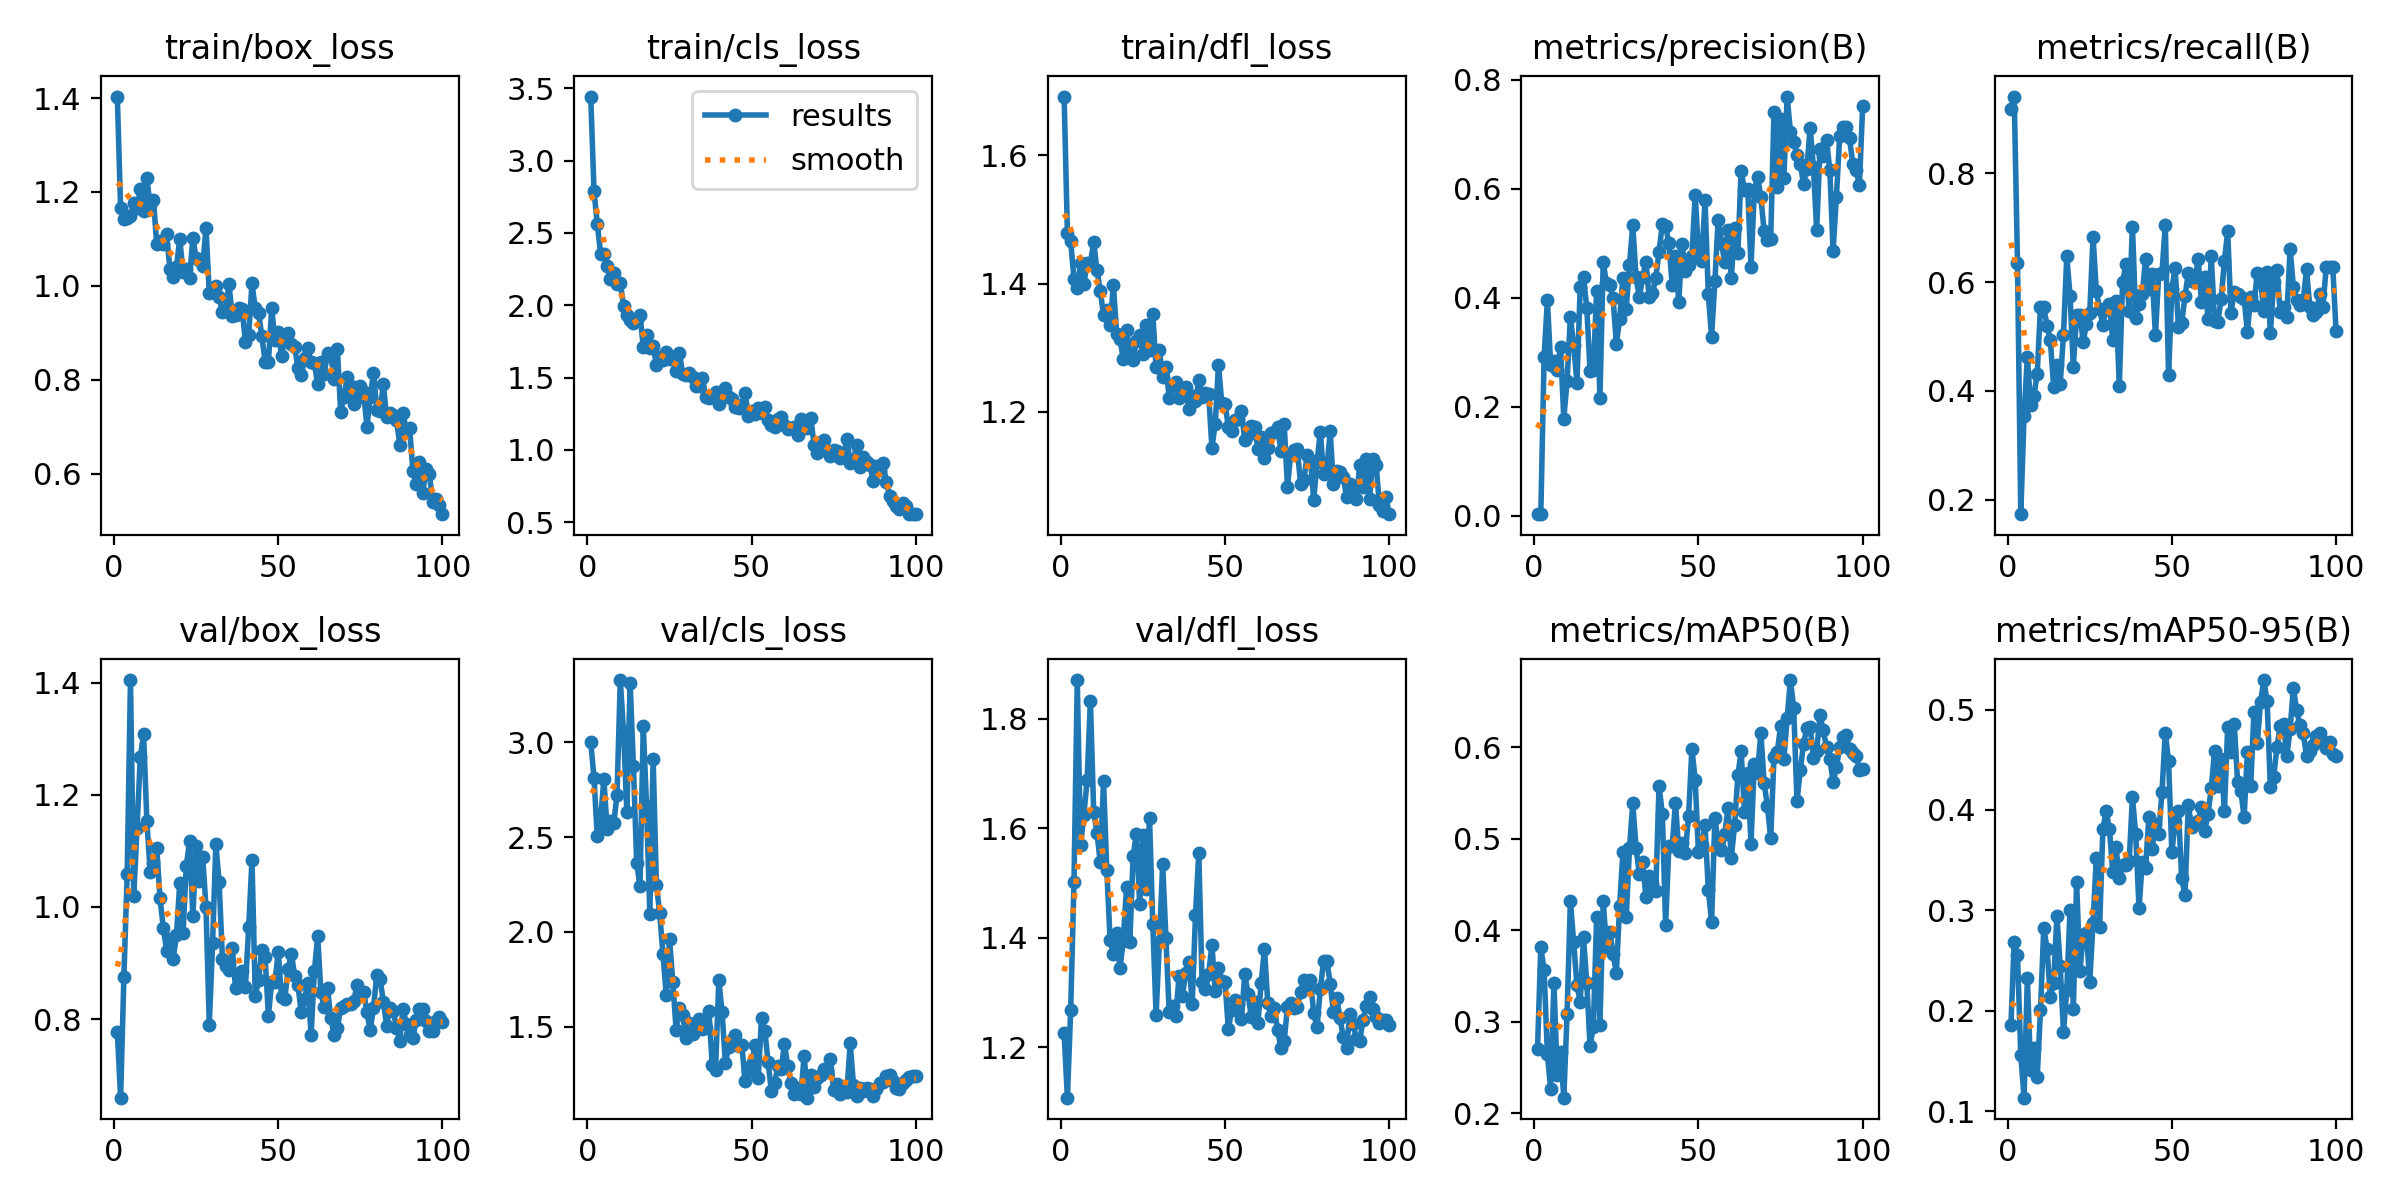

The file beside this chart, header and first rows:
epoch, time, train/box_loss, train/cls_loss, train/dfl_loss, metrics/precision(B), metrics/recall(B), metrics/mAP50(B), metrics/mAP50-95(B), val/box_loss, val/cls_loss, val/dfl_loss, lr/pg0, lr/pg1, lr/pg2
1, 2.629, 1.403, 3.443, 1.691, 0.00322, 0.9183, 0.2706, 0.1854, 0.7769, 3.002, 1.225, 0.0001715, 0.0001715, 0.0001715
2, 4.769, 1.166, 2.79, 1.479, 0.00334, 0.9405, 0.3812, 0.2686, 0.6597, 2.809, 1.108, 0.0003537, 0.0003537, 0.0003537
3, 6.913, 1.143, 2.562, 1.466, 0.2906, 0.6357, 0.3562, 0.255, 0.8757, 2.503, 1.269, 0.0005323, 0.0005323, 0.0005323
4, 9.018, 1.145, 2.357, 1.407, 0.3959, 0.1739, 0.2645, 0.1556, 1.059, 2.594, 1.501, 0.0007071, 0.0007071, 0.0007071
5, 11.15, 1.149, 2.352, 1.393, 0.2771, 0.3548, 0.2265, 0.1133, 1.405, 2.806, 1.871, 0.0008783, 0.0008783, 0.0008783
6, 13.23, 1.176, 2.272, 1.432, 0.2843, 0.4627, 0.3422, 0.2325, 1.02, 2.54, 1.569, 0.001046, 0.001046, 0.001046
7, 15.29, 1.165, 2.178, 1.399, 0.2684, 0.3738, 0.2414, 0.1409, 1.14, 2.582, 1.624, 0.00121, 0.00121, 0.00121
8, 17.36, 1.206, 2.22, 1.432, 0.3106, 0.3913, 0.2671, 0.1629, 1.268, 2.571, 1.688, 0.00133, 0.00133, 0.00133
9, 19.43, 1.16, 2.149, 1.433, 0.1783, 0.432, 0.217, 0.1336, 1.308, 2.72, 1.833, 0.001316, 0.001316, 0.001316
10, 21.6, 1.229, 2.154, 1.464, 0.2478, 0.5548, 0.3085, 0.2005, 1.152, 3.327, 1.63, 0.001302, 0.001302, 0.001302
11, 23.65, 1.172, 1.997, 1.421, 0.3647, 0.5534, 0.4318, 0.2827, 1.063, 3.054, 1.592, 0.001288, 0.001288, 0.001288
12, 25.76, 1.183, 1.935, 1.389, 0.3137, 0.5198, 0.387, 0.2616, 1.078, 2.632, 1.538, 0.001273, 0.001273, 0.001273
13, 27.83, 1.088, 1.896, 1.351, 0.2443, 0.4929, 0.3399, 0.2134, 1.105, 3.311, 1.686, 0.001259, 0.001259, 0.001259
14, 29.88, 1.095, 1.878, 1.359, 0.42, 0.408, 0.3219, 0.2273, 1.015, 2.872, 1.524, 0.001245, 0.001245, 0.001245
15, 31.94, 1.088, 1.902, 1.336, 0.4373, 0.4473, 0.3919, 0.2946, 0.9628, 2.362, 1.396, 0.001231, 0.001231, 0.001231
16, 34.01, 1.109, 1.934, 1.397, 0.3811, 0.4127, 0.3421, 0.2443, 0.9221, 2.241, 1.37, 0.001217, 0.001217, 0.001217
17, 36.05, 1.037, 1.715, 1.322, 0.2656, 0.5032, 0.2733, 0.1786, 0.9429, 3.083, 1.408, 0.001203, 0.001203, 0.001203
18, 38.1, 1.018, 1.794, 1.314, 0.267, 0.6471, 0.2946, 0.2208, 0.9076, 2.661, 1.344, 0.001189, 0.001189, 0.001189
19, 40.14, 1.039, 1.705, 1.282, 0.4126, 0.5751, 0.4143, 0.3007, 0.949, 2.094, 1.395, 0.001174, 0.001174, 0.001174
20, 42.22, 1.101, 1.721, 1.328, 0.2164, 0.4444, 0.2969, 0.2019, 1.042, 2.913, 1.492, 0.00116, 0.00116, 0.00116
21, 44.27, 1.029, 1.586, 1.29, 0.4651, 0.5398, 0.4317, 0.3285, 0.9527, 2.247, 1.391, 0.001146, 0.001146, 0.001146
22, 46.34, 1.035, 1.64, 1.281, 0.4265, 0.5403, 0.3818, 0.2391, 1.073, 2.099, 1.549, 0.001132, 0.001132, 0.001132
23, 48.38, 1.017, 1.622, 1.311, 0.4225, 0.4907, 0.3983, 0.2753, 1.117, 1.882, 1.59, 0.001118, 0.001118, 0.001118
24, 50.45, 1.102, 1.676, 1.32, 0.3997, 0.523, 0.374, 0.2771, 0.9834, 1.667, 1.462, 0.001104, 0.001104, 0.001104
25, 52.51, 1.058, 1.625, 1.29, 0.3154, 0.5435, 0.3532, 0.2285, 1.108, 1.963, 1.588, 0.001089, 0.001089, 0.001089
26, 54.58, 1.055, 1.627, 1.336, 0.3619, 0.6834, 0.4259, 0.2875, 1.045, 1.734, 1.489, 0.001075, 0.001075, 0.001075
27, 56.62, 1.042, 1.547, 1.296, 0.4365, 0.5837, 0.4854, 0.3525, 1.089, 1.486, 1.619, 0.001061, 0.001061, 0.001061
28, 58.72, 1.122, 1.669, 1.353, 0.3801, 0.5499, 0.414, 0.2833, 0.9991, 1.599, 1.425, 0.001047, 0.001047, 0.001047
29, 60.79, 0.9837, 1.526, 1.269, 0.4609, 0.5212, 0.4892, 0.3811, 0.7901, 1.563, 1.258, 0.001033, 0.001033, 0.001033
30, 62.85, 0.9869, 1.518, 1.296, 0.5329, 0.5507, 0.5386, 0.3987, 0.9351, 1.44, 1.391, 0.001019, 0.001019, 0.001019
31, 64.9, 1, 1.529, 1.254, 0.4374, 0.5603, 0.4894, 0.3811, 1.112, 1.519, 1.534, 0.001005, 0.001005, 0.001005
32, 66.99, 0.9763, 1.505, 1.27, 0.401, 0.4939, 0.4618, 0.3384, 1.045, 1.463, 1.399, 0.0009904, 0.0009904, 0.0009904
33, 69.03, 0.9437, 1.439, 1.222, 0.4376, 0.5643, 0.4746, 0.3627, 0.9075, 1.487, 1.264, 0.0009763, 0.0009763, 0.0009763
34, 71.09, 0.9484, 1.442, 1.24, 0.4649, 0.4091, 0.4361, 0.3317, 0.8952, 1.543, 1.274, 0.0009621, 0.0009621, 0.0009621
35, 73.15, 1.003, 1.496, 1.247, 0.4019, 0.5992, 0.4587, 0.3448, 0.887, 1.49, 1.258, 0.000948, 0.000948, 0.000948
36, 75.21, 0.9347, 1.365, 1.221, 0.4087, 0.6323, 0.4511, 0.3451, 0.9267, 1.495, 1.33, 0.0009339, 0.0009339, 0.0009339
37, 77.28, 0.9381, 1.358, 1.227, 0.4365, 0.5471, 0.4423, 0.3488, 0.8547, 1.586, 1.294, 0.0009197, 0.0009197, 0.0009197
38, 79.32, 0.9525, 1.365, 1.24, 0.4844, 0.7019, 0.5578, 0.4131, 0.8747, 1.298, 1.335, 0.0009056, 0.0009056, 0.0009056
39, 81.41, 0.9516, 1.402, 1.204, 0.5352, 0.5346, 0.5267, 0.3756, 0.8862, 1.274, 1.356, 0.0008914, 0.0008914, 0.0008914
40, 83.48, 0.8798, 1.319, 1.225, 0.5317, 0.5603, 0.406, 0.3019, 0.8577, 1.745, 1.279, 0.0008773, 0.0008773, 0.0008773
41, 85.54, 0.8958, 1.371, 1.216, 0.4996, 0.5789, 0.4923, 0.3482, 0.9637, 1.578, 1.442, 0.0008631, 0.0008631, 0.0008631
42, 87.66, 1.005, 1.432, 1.25, 0.4243, 0.6425, 0.4914, 0.3425, 1.084, 1.31, 1.555, 0.000849, 0.000849, 0.000849
43, 89.7, 0.9518, 1.364, 1.224, 0.4767, 0.5869, 0.5392, 0.393, 0.8415, 1.394, 1.319, 0.0008348, 0.0008348, 0.0008348
44, 91.77, 0.942, 1.353, 1.23, 0.3915, 0.6143, 0.4862, 0.3613, 0.8696, 1.431, 1.306, 0.0008207, 0.0008207, 0.0008207
45, 93.84, 0.8929, 1.299, 1.228, 0.499, 0.5024, 0.4955, 0.3863, 0.9237, 1.457, 1.334, 0.0008065, 0.0008065, 0.0008065
46, 95.88, 0.8372, 1.292, 1.144, 0.4483, 0.6149, 0.4842, 0.3757, 0.9106, 1.399, 1.387, 0.0007924, 0.0007924, 0.0007924
47, 97.99, 0.8369, 1.312, 1.181, 0.46, 0.6175, 0.5248, 0.4183, 0.806, 1.404, 1.303, 0.0007782, 0.0007782, 0.0007782
48, 100.1, 0.9529, 1.392, 1.274, 0.4762, 0.7049, 0.5983, 0.477, 0.8662, 1.216, 1.345, 0.0007641, 0.0007641, 0.0007641
49, 102.2, 0.8834, 1.234, 1.214, 0.5889, 0.4286, 0.5644, 0.4483, 0.8668, 1.267, 1.321, 0.0007499, 0.0007499, 0.0007499
50, 104.3, 0.9011, 1.272, 1.212, 0.4863, 0.5877, 0.4851, 0.3577, 0.9197, 1.307, 1.319, 0.0007358, 0.0007358, 0.0007358
51, 106.4, 0.8499, 1.25, 1.177, 0.4667, 0.6257, 0.4924, 0.3882, 0.8394, 1.403, 1.233, 0.0007216, 0.0007216, 0.0007216
52, 108.5, 0.8914, 1.29, 1.17, 0.5789, 0.5167, 0.5151, 0.3987, 0.8365, 1.229, 1.268, 0.0007075, 0.0007075, 0.0007075
53, 110.6, 0.9005, 1.256, 1.188, 0.4061, 0.5245, 0.4442, 0.3319, 0.8889, 1.547, 1.285, 0.0006934, 0.0006934, 0.0006934
54, 112.6, 0.8764, 1.3, 1.188, 0.3283, 0.5742, 0.409, 0.3151, 0.9168, 1.48, 1.279, 0.0006792, 0.0006792, 0.0006792
55, 114.7, 0.8692, 1.208, 1.201, 0.4301, 0.6159, 0.5222, 0.4049, 0.8767, 1.316, 1.251, 0.0006651, 0.0006651, 0.0006651
56, 116.9, 0.8246, 1.171, 1.156, 0.5426, 0.6026, 0.4954, 0.3833, 0.8602, 1.161, 1.335, 0.0006509, 0.0006509, 0.0006509
57, 118.9, 0.8107, 1.156, 1.164, 0.5012, 0.6, 0.4876, 0.3865, 0.8118, 1.204, 1.297, 0.0006368, 0.0006368, 0.0006368
58, 121, 0.8454, 1.216, 1.178, 0.4648, 0.6427, 0.5049, 0.3885, 0.8352, 1.294, 1.255, 0.0006226, 0.0006226, 0.0006226
59, 123, 0.8678, 1.228, 1.177, 0.5243, 0.5637, 0.5332, 0.4033, 0.8648, 1.28, 1.282, 0.0006085, 0.0006085, 0.0006085
60, 125.2, 0.8368, 1.175, 1.142, 0.4357, 0.6095, 0.4793, 0.3789, 0.7711, 1.407, 1.243, 0.0005943, 0.0005943, 0.0005943
... 40 more rows
